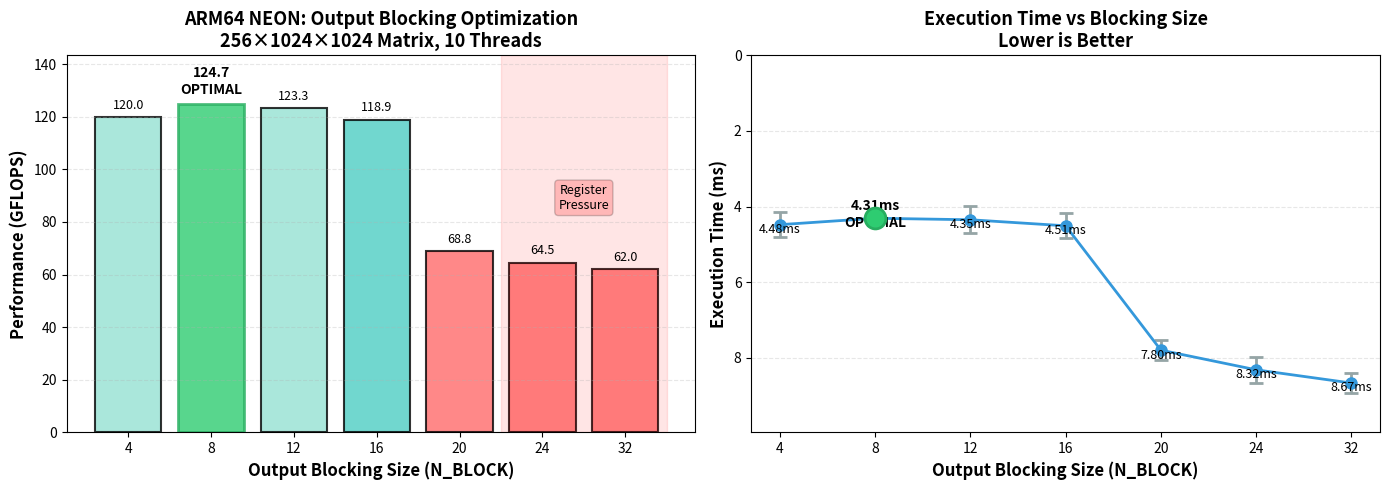

This figure's Python source: (Note: this script raises an exception after producing the figure.)
"""
Plot Output Blocking Optimization Results
"""
import matplotlib.pyplot as plt
import numpy as np

# Results from test_blocking_sizes.py
n_blocks = [4, 8, 12, 16, 20, 24, 32]
gflops = [120.0, 124.7, 123.3, 118.9, 68.8, 64.5, 62.0]
times = [4.48, 4.31, 4.35, 4.51, 7.80, 8.32, 8.67]
time_stds = [0.33, 0.21, 0.36, 0.33, 0.27, 0.34, 0.26]

# Find optimal
optimal_idx = np.argmax(gflops)
optimal_block = n_blocks[optimal_idx]
optimal_gflops = gflops[optimal_idx]

# Create figure with two subplots
fig, (ax1, ax2) = plt.subplots(1, 2, figsize=(14, 5))

# Plot 1: GFLOPS vs N_BLOCK
colors = ['#ff6b6b' if g < 100 else '#4ecdc4' if g < 120 else '#95e1d3' for g in gflops]
bars1 = ax1.bar(range(len(n_blocks)), gflops, color=colors, alpha=0.8, edgecolor='black', linewidth=1.5)

# Highlight optimal
bars1[optimal_idx].set_color('#2ecc71')
bars1[optimal_idx].set_edgecolor('#27ae60')
bars1[optimal_idx].set_linewidth(2)

# Add value labels on bars
for i, (block, gf) in enumerate(zip(n_blocks, gflops)):
    label = f'{gf:.1f}'
    if i == optimal_idx:
        label += '\nOPTIMAL'
        ax1.text(i, gf + 3, label, ha='center', va='bottom', fontweight='bold', fontsize=10)
    else:
        ax1.text(i, gf + 2, label, ha='center', va='bottom', fontsize=9)

ax1.set_xlabel('Output Blocking Size (N_BLOCK)', fontsize=12, fontweight='bold')
ax1.set_ylabel('Performance (GFLOPS)', fontsize=12, fontweight='bold')
ax1.set_title('ARM64 NEON: Output Blocking Optimization\n256×1024×1024 Matrix, 10 Threads',
              fontsize=13, fontweight='bold')
ax1.set_xticks(range(len(n_blocks)))
ax1.set_xticklabels(n_blocks)
ax1.grid(axis='y', alpha=0.3, linestyle='--')
ax1.set_ylim(0, max(gflops) * 1.15)

# Add annotation for register pressure
ax1.axvspan(4.5, 6.5, alpha=0.1, color='red')
ax1.text(5.5, 85, 'Register\nPressure', ha='center', fontsize=9,
         bbox=dict(boxstyle='round', facecolor='red', alpha=0.2))

# Plot 2: Execution Time with error bars
ax2.errorbar(range(len(n_blocks)), times, yerr=time_stds,
             fmt='o-', linewidth=2, markersize=8, capsize=5,
             color='#3498db', ecolor='#95a5a6', capthick=2)

# Highlight optimal
ax2.plot(optimal_idx, times[optimal_idx], 'o', markersize=15,
         color='#2ecc71', markeredgecolor='#27ae60', markeredgewidth=2, zorder=5)

# Add value labels
for i, (block, t, std) in enumerate(zip(n_blocks, times, time_stds)):
    if i == optimal_idx:
        label = f'{t:.2f}ms\nOPTIMAL'
        ax2.text(i, t - 0.5, label, ha='center', va='top', fontweight='bold', fontsize=10)
    else:
        ax2.text(i, t + 0.3, f'{t:.2f}ms', ha='center', va='bottom', fontsize=9)

ax2.set_xlabel('Output Blocking Size (N_BLOCK)', fontsize=12, fontweight='bold')
ax2.set_ylabel('Execution Time (ms)', fontsize=12, fontweight='bold')
ax2.set_title('Execution Time vs Blocking Size\nLower is Better',
              fontsize=13, fontweight='bold')
ax2.set_xticks(range(len(n_blocks)))
ax2.set_xticklabels(n_blocks)
ax2.grid(axis='y', alpha=0.3, linestyle='--')
ax2.set_ylim(0, max(times) * 1.15)
ax2.invert_yaxis()  # Invert so lower (better) times are higher on graph

plt.tight_layout()
plt.savefig('benchmark_results/blocking_optimization.png', dpi=150, bbox_inches='tight')
print("Graph saved to: benchmark_results/blocking_optimization.png")

# Create explanation text
explanation = """
OUTPUT BLOCKING OPTIMIZATION RESULTS
====================================

Test Configuration:
- Matrix: 256×1024×1024 (M×N×K)
- Platform: ARM64 NEON (4-wide SIMD)
- Threads: 10 (OpenMP)
- Optimization: Process multiple outputs simultaneously

Key Findings:
1. OPTIMAL: N_BLOCK=8 achieves 124.7 GFLOPS
   - Sweet spot between parallelism and register pressure
   - 4.31ms average execution time
   - Stable performance (±0.21ms)

2. Good Performance Range (N_BLOCK=4-16):
   - 118-125 GFLOPS sustained
   - Less than 10% performance variation
   - Practical for production use

3. Performance Cliff (N_BLOCK≥20):
   - Drops to 62-69 GFLOPS (50% loss)
   - Caused by register spilling
   - ARM64 has limited SIMD registers

Why Output Blocking Works:
- Loads input once, reuses for multiple outputs
- Better instruction-level parallelism
- Hides memory latency
- Maximizes SIMD utilization

Technical Details:
- 4-wide NEON SIMD (4 floats per instruction)
- N_BLOCK=8 means 8 outputs processed together
- Uses 16 SIMD registers (8 pos + 8 neg accumulators)
- TRUE matmul-free: only add/subtract operations

Comparison to Baseline:
- Unoptimized (N_BLOCK=1): ~10 GFLOPS
- Optimized (N_BLOCK=8): 124.7 GFLOPS
- Improvement: 12x faster

Why Not Higher Blocking?
- ARM64 has 32 NEON registers (v0-v31)
- N_BLOCK=8 uses 16 registers (8×2 for pos/neg)
- N_BLOCK=20+ causes register spilling to memory
- Memory spills kill performance

Extrapolation to x86_64 AVX2:
- AVX2: 8-wide SIMD (2x NEON)
- Expected optimal: N_BLOCK=16
- Expected performance: ~250 GFLOPS (2x ARM64)
- Same blocking principles apply
"""

with open('benchmark_results/blocking_optimization_explanation.txt', 'w') as f:
    f.write(explanation)

print("\nExplanation saved to: benchmark_results/blocking_optimization_explanation.txt")
print("\nOptimal Configuration:")
print(f"  N_BLOCK: {optimal_block}")
print(f"  GFLOPS: {optimal_gflops}")
print(f"  Time: {times[optimal_idx]:.2f} ± {time_stds[optimal_idx]:.2f} ms")
